pico-8 play session: no input (idle)

[t = 1 s] idle ~1s (no d-pad/buttons)
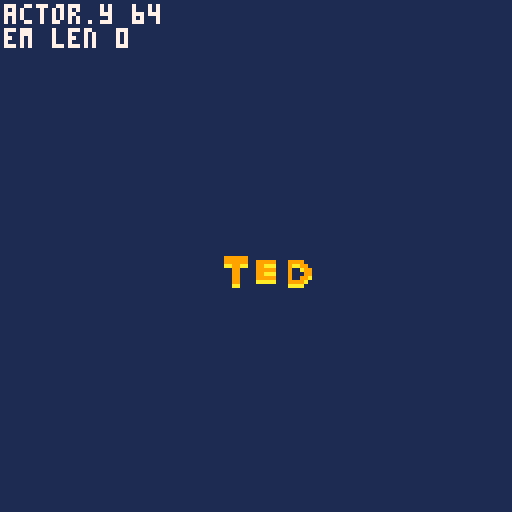

pico-8 cartridge
version 41
__lua__

screenwidth = 128
screenheight = 128

cx = screenwidth/2
cy = screenheight/2

bgc = 1

em = nil
actor = {
	x = 5,
	y = screenheight/2-20,
	c = 7,
	s = 'rest'
}

-- main
function _init()
	em = initEaseManager()
end

function _update60()	
	input()
	em.update(em)
end

function _draw()
	cls(bgc)
	spr(1, actor.x, actor.y, 3, 1)
	print('actor.y '..actor.y, 1, 1, 7)
	print('em len '..#em.list, 1, 7, 7)
end


-- input
function input()
	if btnp(4) then
		if actor.s == 'rest' then
			actor.s = 'moving'
			actor.x = 5
			actor.y = screenheight/2-20
			em.ease(actor, 'y', actor.y, actor.y+20, 60, bg)
			em.ease(actor, 'x', actor.x, actor.x+50, 60, bg)
		end
	end
end

function bg()
	actor.s = 'rest'
end


-- ease manager
function initEaseManager()
	local newEm = {}
	newEm.list = {}

	newEm.ease = function(obj, field, start, final, duration, cb)
		local c = cocreate(function()
			for i=1,duration do
				obj[field] = easeInOutQuad(i, start, final-start, duration)
				yield()
			end
			obj[field] = final
			if (cb ~= nil) then
				cb()
			end
		end)

		add(newEm.list, c)
	end

	newEm.update = function(self)
		for c in all(self.list) do
			if costatus(c) != 'dead' then
				coresume(c)
			else
				del(self.list, c)
			end
		end
	end

	return newEm
end


function easeInOutQuad(t,b,c,d)
	t /= d/2
	if (t < 1) return c/2*t*t + b
	t -= 1
	return -c/2 * (t*(t-2) - 1) + b
end
__gfx__
00000000099999900000000000000000000000000000000000000000000000000000000000000000000000000000000000000000000000000000000000000000
00000000099999900999990009999000000000000000000000000000000000000000000000000000000000000000000000000000000000000000000000000000
007007000aa99aa0099aaa0009aa9900000000000000000000000000000000000000000000000000000000000000000000000000000000000000000000000000
0007700000099000099999000900a990000000000000000000000000000000000000000000000000000000000000000000000000000000000000000000000000
0007700000099000099aaa0009000990000000000000000000000000000000000000000000000000000000000000000000000000000000000000000000000000
007007000009900009999900090099a0000000000000000000000000000000000000000000000000000000000000000000000000000000000000000000000000
00000000000990000aaaaa0009999a00000000000000000000000000000000000000000000000000000000000000000000000000000000000000000000000000
00000000000aa000000000000aaaa000000000000000000000000000000000000000000000000000000000000000000000000000000000000000000000000000
